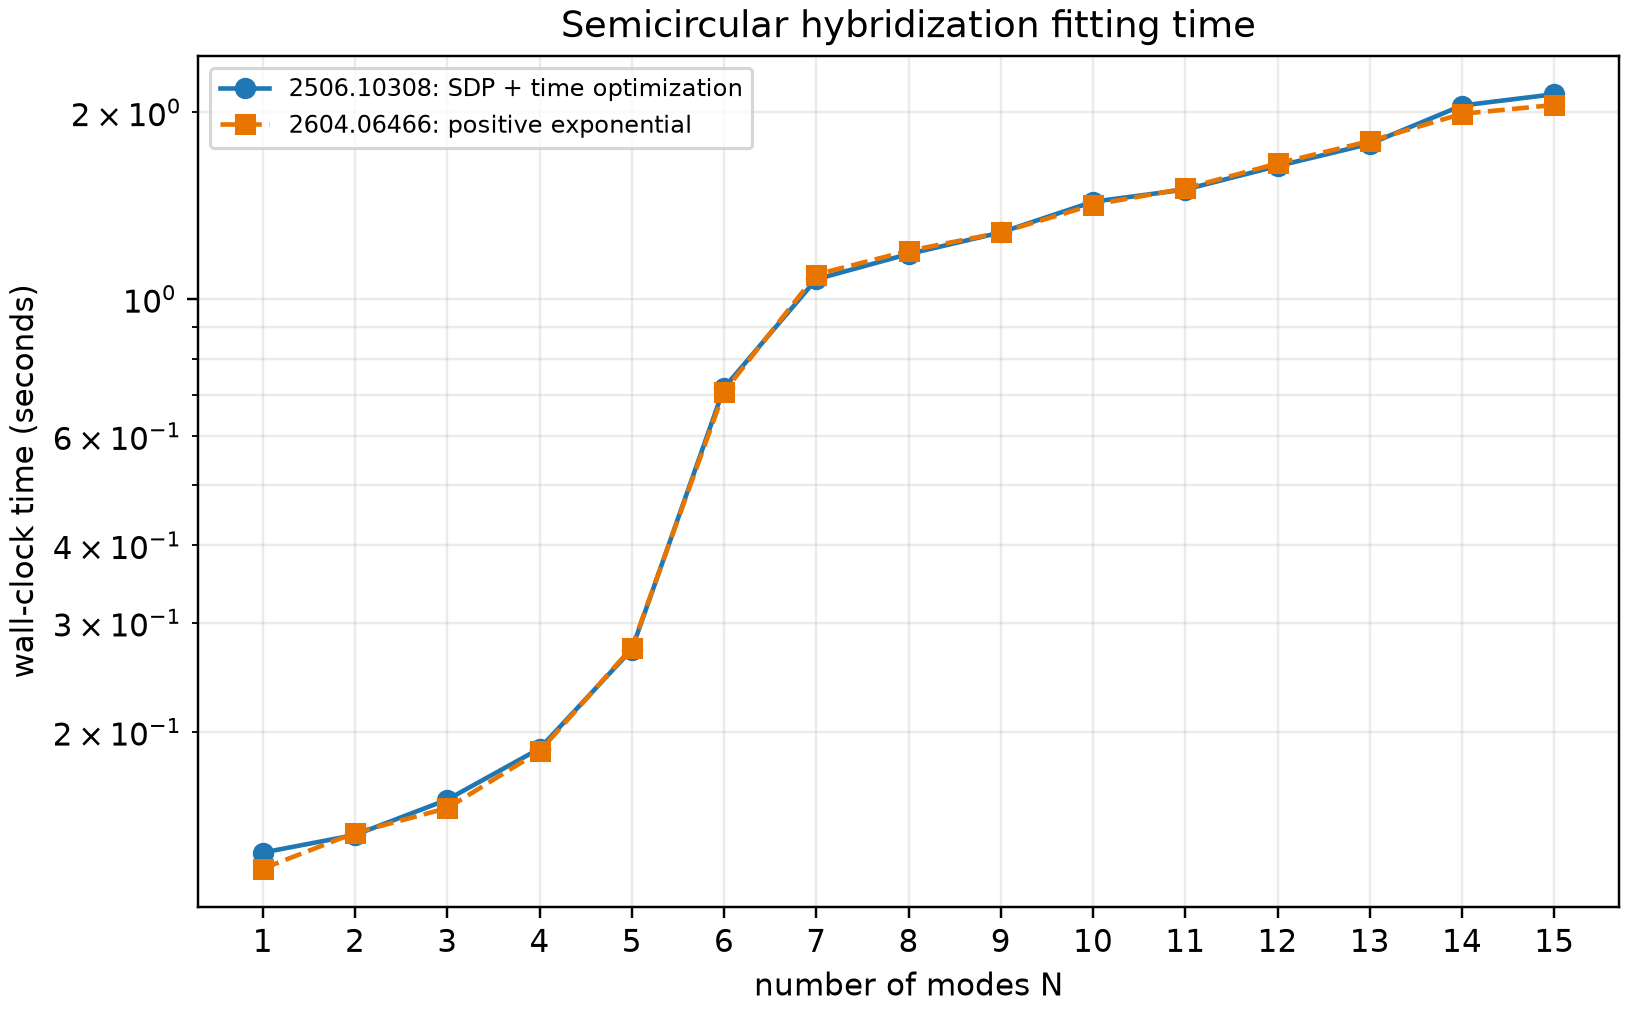

Values plotted in this chart, from the file beside it:
n_modes, sdp_seconds, sdp_optimized_seconds, positive_seconds
1.000000000000000000e+00, 1.368535840301774442e-01, 1.277038750122301280e-01, 1.203335419995710254e-01
2.000000000000000000e+00, 1.394555409788154066e-01, 1.363671660074032843e-01, 1.374366669915616512e-01
3.000000000000000000e+00, 1.591781669994816184e-01, 1.554850419634021819e-01, 1.506832090090028942e-01
4.000000000000000000e+00, 1.584920830209739506e-01, 1.878946250071749091e-01, 1.860205000266432762e-01
5.000000000000000000e+00, 1.698704159935005009e-01, 2.715867090155370533e-01, 2.734841249766759574e-01
6.000000000000000000e+00, 2.163065419881604612e-01, 7.179828339722007513e-01, 7.079106250312179327e-01
7.000000000000000000e+00, 2.048436659970320761e-01, 1.074844416987616569e+00, 1.094030208012554795e+00
8.000000000000000000e+00, 1.544023750466294587e-01, 1.180648915993515402e+00, 1.194625708973035216e+00
9.000000000000000000e+00, 1.533675000537186861e-01, 1.278983333031646907e+00, 1.278844374988693744e+00
1.000000000000000000e+01, 1.615670829778537154e-01, 1.433668750047218055e+00, 1.417293208010960370e+00
1.100000000000000000e+01, 1.676018330035731196e-01, 1.500260333996266127e+00, 1.506572249985765666e+00
1.200000000000000000e+01, 1.843247499782592058e-01, 1.636790124990511686e+00, 1.652678999991621822e+00
1.300000000000000000e+01, 1.836841250187717378e-01, 1.777755292016081512e+00, 1.796088207978755236e+00
1.400000000000000000e+01, 2.048198329866863787e-01, 2.049920457997359335e+00, 1.987709832959808409e+00
1.500000000000000000e+01, 1.991040830034762621e-01, 2.137659333995543420e+00, 2.053854666999541223e+00
